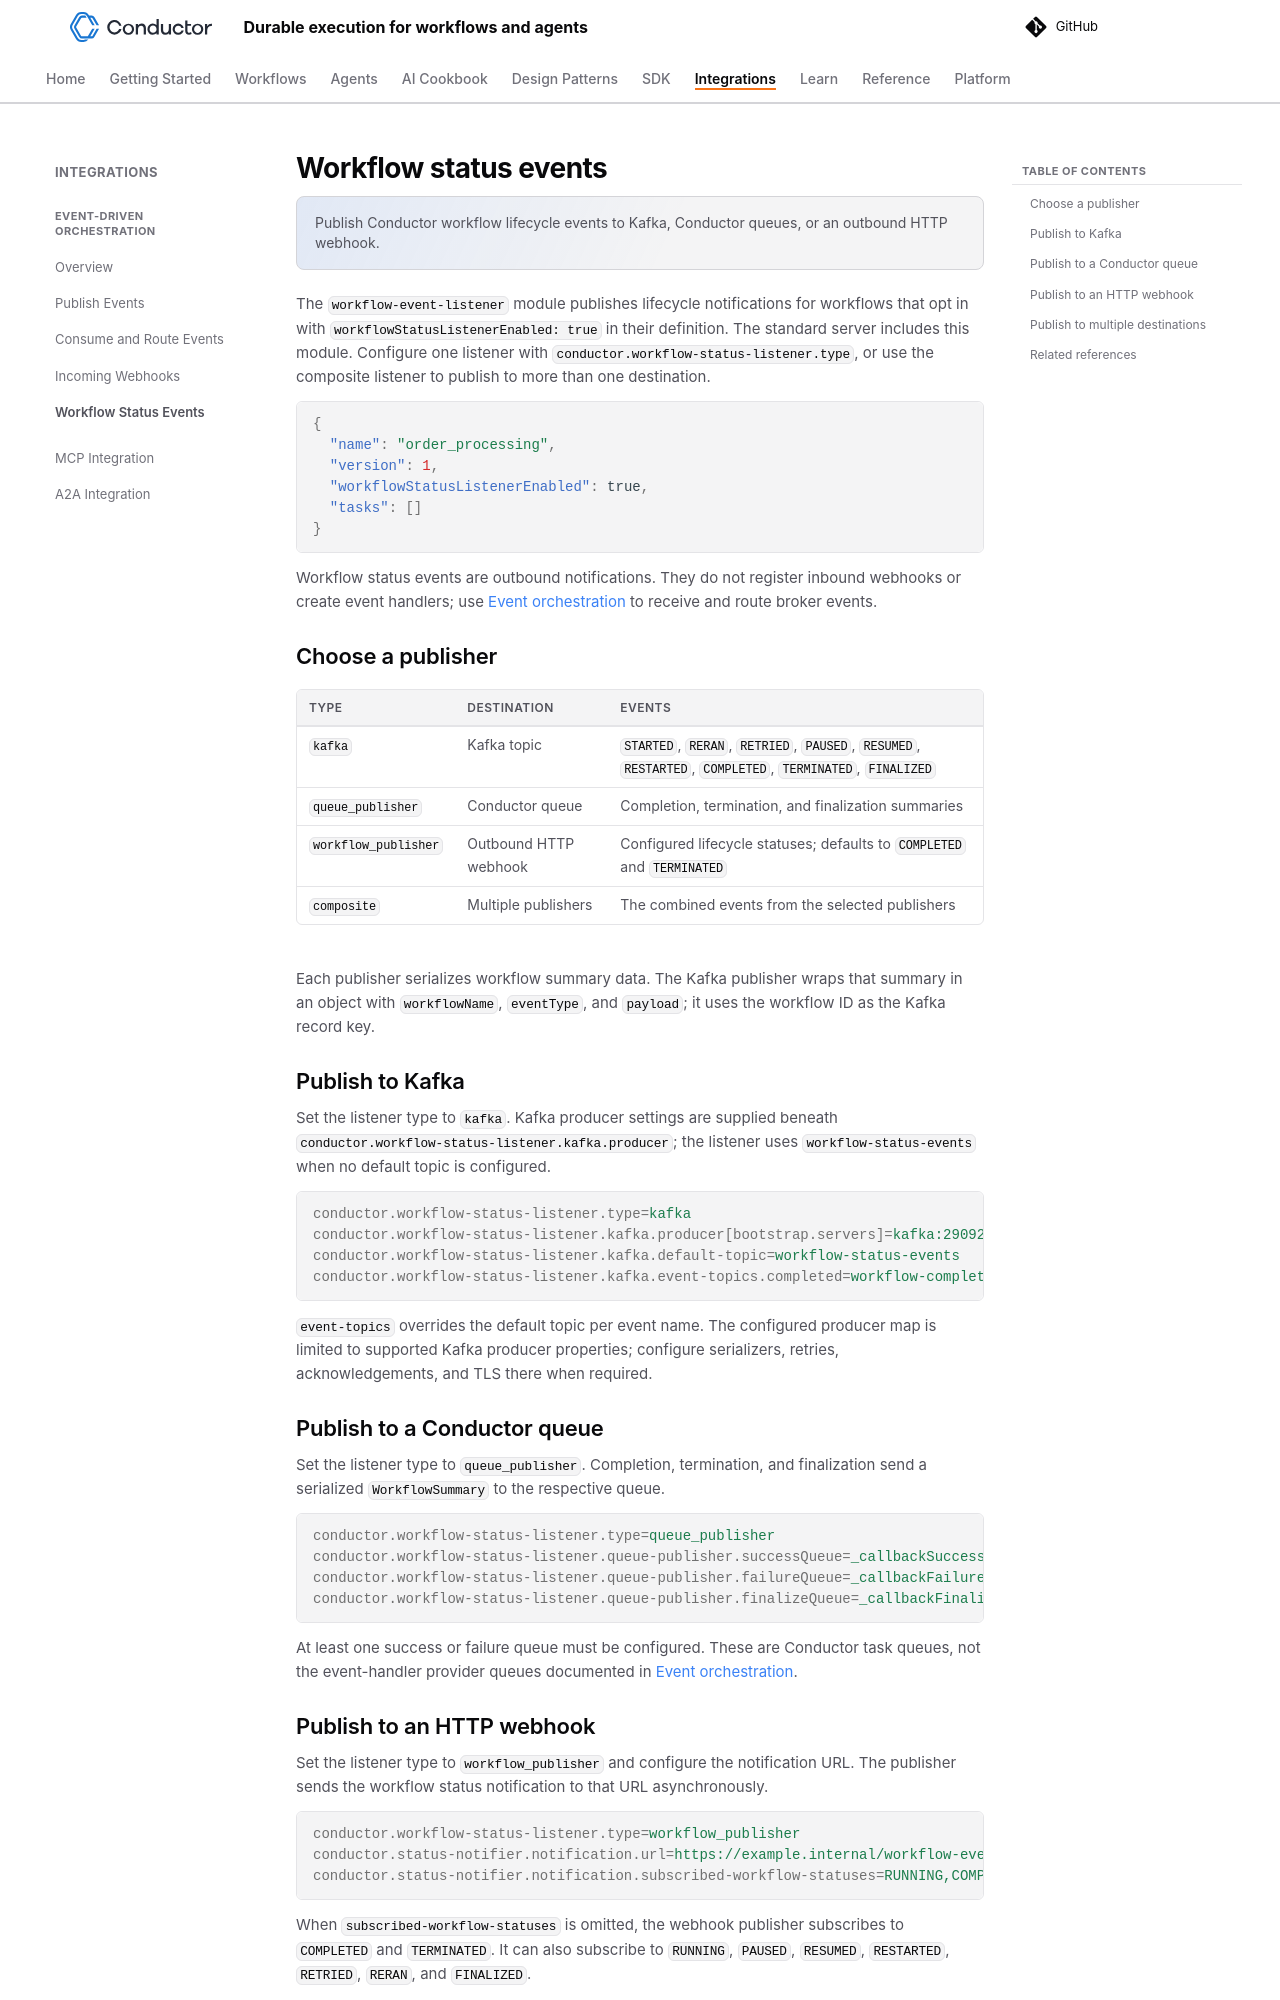

repository: conductor-oss/conductor · page: devguide/how-tos/workflow-status-events.html · generator: mkdocs

---
description: Publish Conductor workflow lifecycle events to Kafka, Conductor queues, or an outbound HTTP webhook.
---

# Workflow status events

The `workflow-event-listener` module publishes lifecycle notifications for workflows that opt in with `workflowStatusListenerEnabled: true` in their definition. The standard server includes this module. Configure one listener with `conductor.workflow-status-listener.type`, or use the composite listener to publish to more than one destination.

```json
{
  "name": "order_processing",
  "version": 1,
  "workflowStatusListenerEnabled": true,
  "tasks": []
}
```

Workflow status events are outbound notifications. They do not register inbound webhooks or create event handlers; use [Event orchestration](event-bus.md) to receive and route broker events.

## Choose a publisher

| Type | Destination | Events |
|---|---|---|
| `kafka` | Kafka topic | `STARTED`, `RERAN`, `RETRIED`, `PAUSED`, `RESUMED`, `RESTARTED`, `COMPLETED`, `TERMINATED`, `FINALIZED` |
| `queue_publisher` | Conductor queue | Completion, termination, and finalization summaries |
| `workflow_publisher` | Outbound HTTP webhook | Configured lifecycle statuses; defaults to `COMPLETED` and `TERMINATED` |
| `composite` | Multiple publishers | The combined events from the selected publishers |

Each publisher serializes workflow summary data. The Kafka publisher wraps that summary in an object with `workflowName`, `eventType`, and `payload`; it uses the workflow ID as the Kafka record key.

## Publish to Kafka

Set the listener type to `kafka`. Kafka producer settings are supplied beneath `conductor.workflow-status-listener.kafka.producer`; the listener uses `workflow-status-events` when no default topic is configured.

```properties
conductor.workflow-status-listener.type=kafka
conductor.workflow-status-listener.kafka.producer[bootstrap.servers]=kafka:29092
conductor.workflow-status-listener.kafka.default-topic=workflow-status-events
conductor.workflow-status-listener.kafka.event-topics.completed=workflow-completed-events
```

`event-topics` overrides the default topic per event name. The configured producer map is limited to supported Kafka producer properties; configure serializers, retries, acknowledgements, and TLS there when required.

## Publish to a Conductor queue

Set the listener type to `queue_publisher`. Completion, termination, and finalization send a serialized `WorkflowSummary` to the respective queue.

```properties
conductor.workflow-status-listener.type=queue_publisher
conductor.workflow-status-listener.queue-publisher.successQueue=_callbackSuccessQueue
conductor.workflow-status-listener.queue-publisher.failureQueue=_callbackFailureQueue
conductor.workflow-status-listener.queue-publisher.finalizeQueue=_callbackFinalizeQueue
```

At least one success or failure queue must be configured. These are Conductor task queues, not the event-handler provider queues documented in [Event orchestration](event-bus.md).
